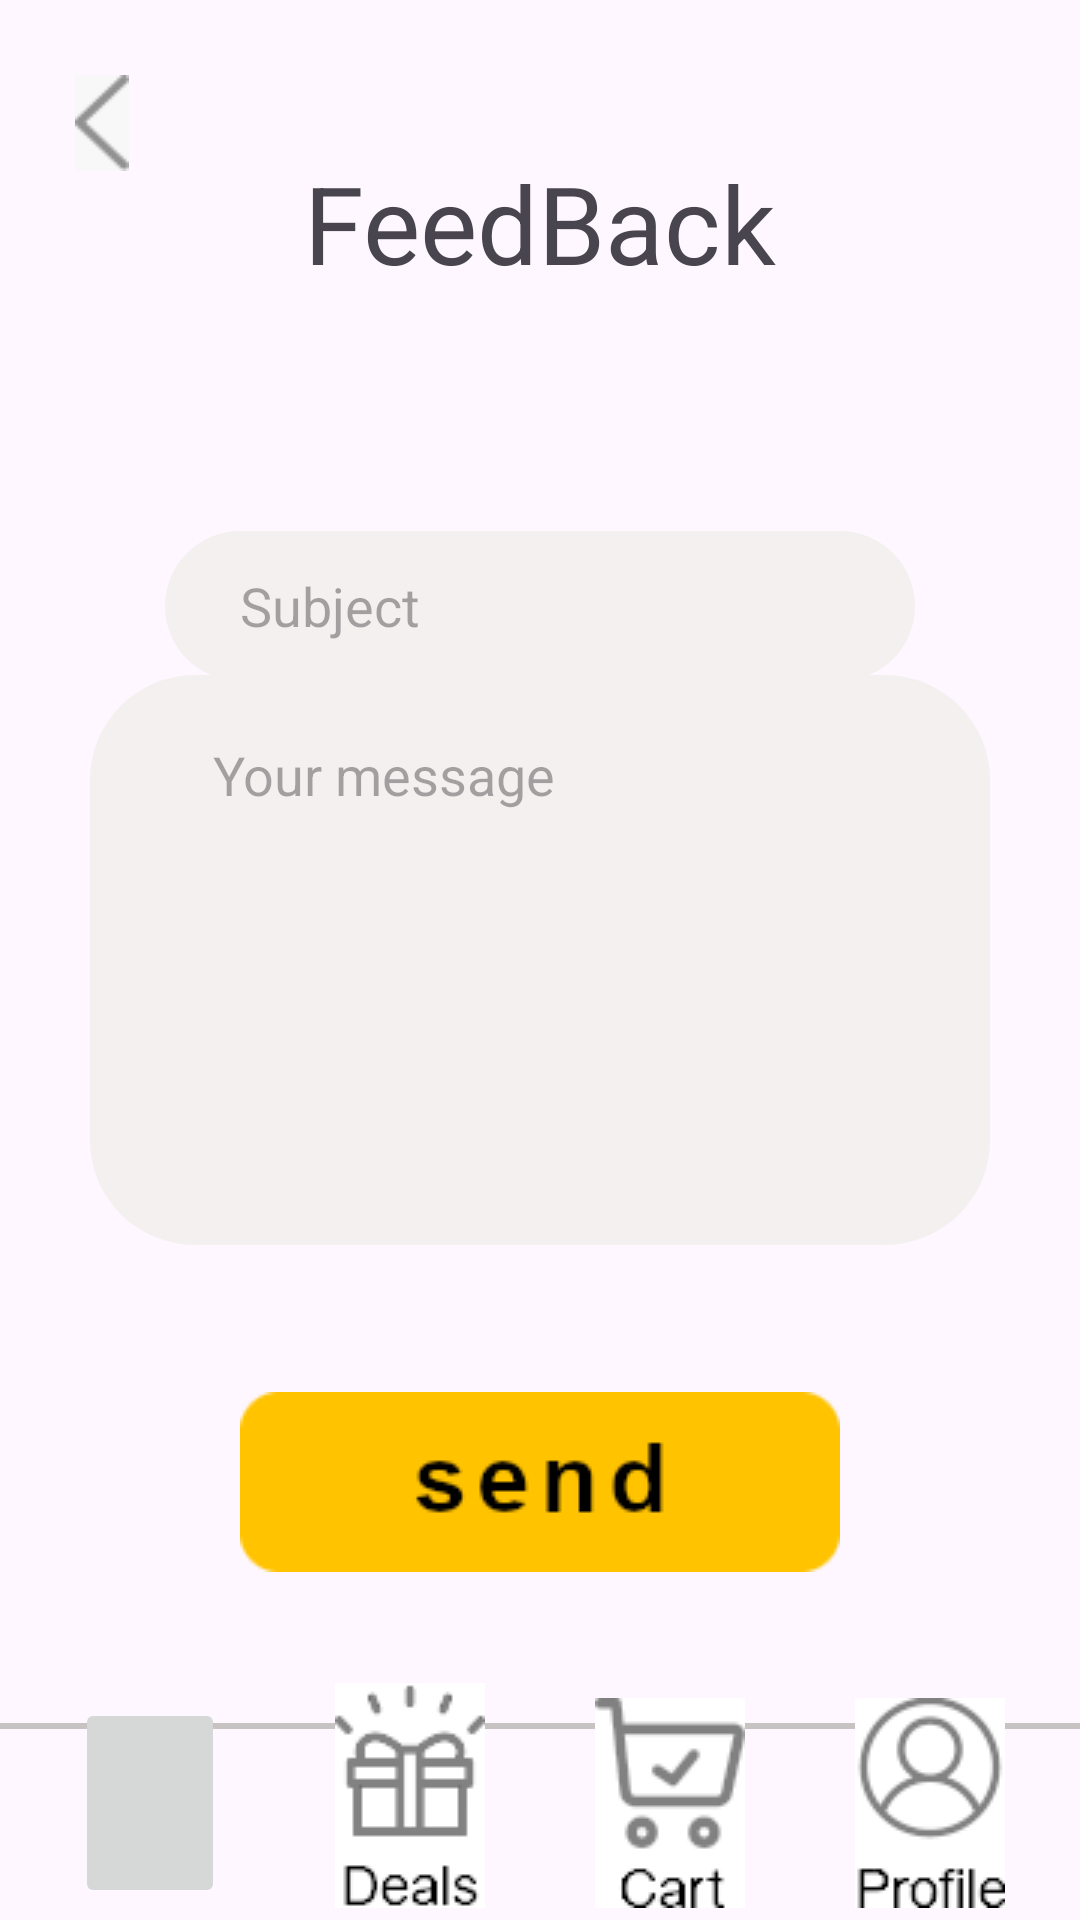

Android layout source for this screen:
<!-- AndroidManifest.xml: application theme Theme.DonerHome -->
<!-- res/layout/activity_feedback.xml -->
<?xml version="1.0" encoding="utf-8"?>

<androidx.constraintlayout.widget.ConstraintLayout xmlns:android="http://schemas.android.com/apk/res/android"
    xmlns:app="http://schemas.android.com/apk/res-auto"
    xmlns:tools="http://schemas.android.com/tools"
    android:id="@+id/feedback"
    android:layout_width="match_parent"
    android:layout_height="match_parent"
    tools:context=".activities.main.profile.FeedBackActivity">

    <View
        android:id="@+id/lineView"
        android:layout_width="match_parent"
        android:layout_height="2dp"
        android:background="#C8C3C3"
        app:layout_constraintBottom_toBottomOf="parent"
        app:layout_constraintTop_toTopOf="parent"
        app:layout_constraintStart_toStartOf="parent"
        app:layout_constraintEnd_toEndOf="parent"
        app:layout_constraintVertical_bias="0.9"/>

    

    <ImageButton
        android:id="@+id/home_button"
        android:layout_width="50dp"
        android:layout_height="70dp"
        android:layout_marginStart="25dp"
        android:layout_marginBottom="4dp"
        android:src="@drawable/home_button_up"
        app:layout_constraintBottom_toBottomOf="parent"
        app:layout_constraintStart_toStartOf="parent"
        app:layout_constraintEnd_toStartOf="@id/deals_button"
        app:layout_constraintHorizontal_chainStyle="spread_inside" />

    <ImageButton
        android:id="@+id/deals_button"
        android:layout_width="50dp"
        android:layout_height="75dp"
        android:src="@drawable/deals_button_up"
        android:layout_marginBottom="4dp"
        app:layout_constraintBottom_toBottomOf="parent"
        app:layout_constraintStart_toEndOf="@id/home_button"
        app:layout_constraintEnd_toStartOf="@id/cart_button" />

    <ImageButton
        android:id="@+id/cart_button"
        android:layout_width="50dp"
        android:layout_height="70dp"
        android:src="@drawable/cart_button_up"
        android:layout_marginBottom="4dp"
        app:layout_constraintBottom_toBottomOf="parent"
        app:layout_constraintStart_toEndOf="@id/deals_button"
        app:layout_constraintEnd_toStartOf="@id/profile_button" />

    <ImageButton
        android:id="@+id/profile_button"
        android:layout_width="50dp"
        android:layout_height="70dp"
        android:layout_marginEnd="25dp"
        android:src="@drawable/profile_button_up"
        android:layout_marginBottom="4dp"
        app:layout_constraintBottom_toBottomOf="parent"
        app:layout_constraintStart_toEndOf="@id/cart_button"
        app:layout_constraintEnd_toEndOf="parent" />

    

    <ImageButton
        android:id="@+id/back_button"
        android:layout_width="18dp"
        android:layout_height="32dp"
        android:src="@drawable/back_selector"
        android:background="?attr/selectableItemBackgroundBorderless"
        android:layout_marginTop="25dp"
        android:layout_marginStart="25dp"
        app:layout_constraintStart_toStartOf="parent"
        app:layout_constraintTop_toTopOf="parent"/>

    <TextView
        android:id="@+id/welcome"
        android:layout_width="wrap_content"
        android:layout_height="wrap_content"
        android:text="FeedBack"
        android:layout_marginTop="50dp"
        android:textSize="36sp"
        app:layout_constraintEnd_toEndOf="parent"
        app:layout_constraintStart_toStartOf="parent"
        app:layout_constraintTop_toTopOf="parent"
        android:scaleType="centerInside"
        app:layout_constraintVertical_bias="0.2"/>

    <ImageButton
        android:id="@+id/send"
        android:layout_width="200dp"
        android:layout_height="60dp"
        android:background="?attr/selectableItemBackgroundBorderless"
        android:src="@drawable/send_message_selector"
        app:layout_constraintBottom_toBottomOf="parent"
        app:layout_constraintEnd_toEndOf="parent"
        app:layout_constraintStart_toStartOf="parent"
        app:layout_constraintTop_toTopOf="parent"
        app:layout_constraintVertical_bias="0.8" />


    

    <View
        android:id="@+id/subject_background"
        android:layout_width="250dp"
        android:layout_height="50dp"
        app:layout_constraintVertical_bias="0.3"
        app:layout_constraintBottom_toBottomOf="parent"
        app:layout_constraintEnd_toEndOf="parent"
        app:layout_constraintStart_toStartOf="parent"
        app:layout_constraintTop_toTopOf="parent"
        android:background="@drawable/rounded_rectangle_background"/>

    <EditText
        android:id="@+id/subject"
        android:layout_width="200dp"
        android:layout_height="50dp"
        android:hint="Subject"
        android:maxLength="18"
        android:background="@android:color/transparent"
        app:layout_constraintStart_toStartOf="parent"
        app:layout_constraintEnd_toEndOf="parent"
        app:layout_constraintTop_toTopOf="parent"
        app:layout_constraintBottom_toBottomOf="parent"
        app:layout_constraintVertical_bias="0.3" />

    <View
        android:id="@+id/message_background"
        android:layout_width="300dp"
        android:layout_height="190dp"
        app:layout_constraintVertical_bias="0.5"
        app:layout_constraintBottom_toBottomOf="parent"
        app:layout_constraintEnd_toEndOf="parent"
        app:layout_constraintStart_toStartOf="parent"
        app:layout_constraintTop_toTopOf="parent"
        android:background="@drawable/rounded_rectangle_background"/>

    <EditText
        android:id="@+id/message"
        android:layout_width="250dp"
        android:layout_height="180dp"
        android:hint="Your message"
        android:maxLength="125"
        android:background="@android:color/transparent"
        android:inputType="textMultiLine"
        android:gravity="top|start"
        android:padding="16dp"
        android:scrollbars="vertical"
        android:overScrollMode="always"
        app:layout_constraintStart_toStartOf="parent"
        app:layout_constraintEnd_toEndOf="parent"
        app:layout_constraintTop_toTopOf="parent"
        app:layout_constraintBottom_toBottomOf="parent"
        app:layout_constraintVertical_bias="0.5" />



</androidx.constraintlayout.widget.ConstraintLayout>
<!-- resources referenced by this layout -->
<resources>
  <!-- drawable back_selector (drawable) -->
  <?xml version="1.0" encoding="utf-8"?>
  
  <selector xmlns:android="http://schemas.android.com/apk/res/android">
      
      <item android:state_pressed="true"
          android:drawable="@drawable/back_button_down" />
      
      <item android:drawable="@drawable/back_button" />
  </selector>
  <!-- drawable cart_button_up: png bitmap (drawable, 12999 bytes) -->
  <!-- drawable deals_button_up: png bitmap (drawable, 13932 bytes) -->
  <!-- drawable profile_button_up: png bitmap (drawable, 16444 bytes) -->
  <!-- drawable rounded_rectangle_background (drawable) -->
  <?xml version="1.0" encoding="utf-8"?>
  
  <shape xmlns:android="http://schemas.android.com/apk/res/android">
      <solid android:color="#F4F0F0" /> 
      <corners android:radius="35dp" /> 
  </shape>
  <!-- drawable send_message_selector (drawable) -->
  <?xml version="1.0" encoding="utf-8"?>
  
  <selector xmlns:android="http://schemas.android.com/apk/res/android">
      
      <item android:state_pressed="true"
          android:drawable="@drawable/send_button_down" />
      
      <item android:drawable="@drawable/send_button" />
  </selector>
  <style name="Theme.DonerHome" parent="Base.Theme.DonerHome" />
  <!-- drawable back_button_down: png bitmap (drawable, 4686 bytes) -->
  <!-- drawable back_button: png bitmap (drawable, 4538 bytes) -->
  <!-- drawable send_button_down: png bitmap (drawable, 6626 bytes) -->
  <!-- drawable send_button: png bitmap (drawable, 6629 bytes) -->
  <style name="Base.Theme.DonerHome" parent="Theme.Material3.DayNight.NoActionBar">
          
          
      </style>
</resources>
